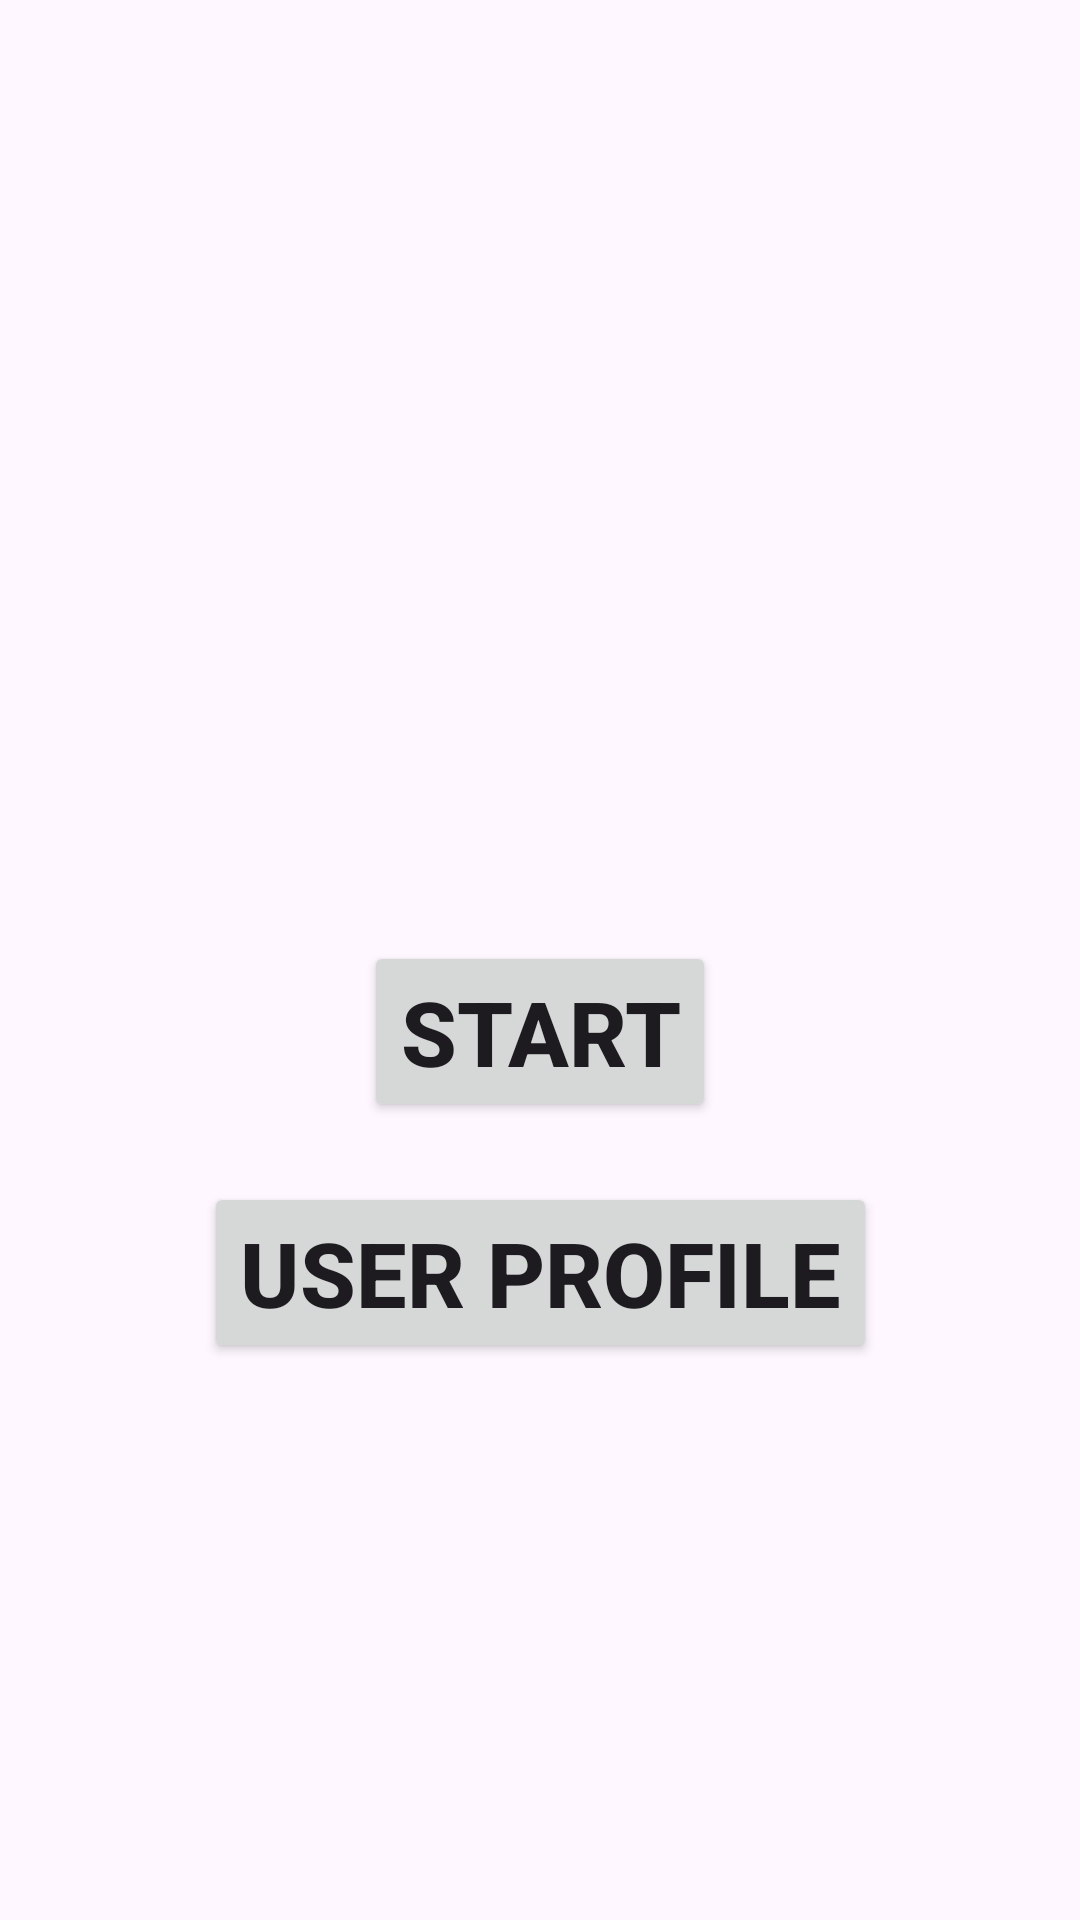

The Android layout XML behind this screen, and the referenced resources:
<!-- AndroidManifest.xml: application theme Theme.MAD_Assignment_1 -->
<!-- res/layout/fragment_menu.xml -->
<?xml version="1.0" encoding="utf-8"?>
<androidx.constraintlayout.widget.ConstraintLayout xmlns:android="http://schemas.android.com/apk/res/android"
    xmlns:tools="http://schemas.android.com/tools"
    xmlns:app="http://schemas.android.com/apk/res-auto"
    tools:context=".Menu"
    android:layout_width="match_parent"
    android:layout_height="match_parent"
    app:layout_constraintTop_toTopOf="parent"
    app:layout_constraintBottom_toBottomOf="parent"
    app:layout_constraintStart_toStartOf="parent"
    app:layout_constraintEnd_toEndOf="parent">

    <androidx.constraintlayout.widget.Guideline
        android:id="@+id/guideline"
        android:layout_width="wrap_content"
        android:layout_height="wrap_content"
        android:orientation="horizontal"
        app:layout_constraintGuide_percent="0.6" />
    <androidx.constraintlayout.widget.Guideline
        android:id="@+id/guideline2"
        android:layout_width="wrap_content"
        android:layout_height="wrap_content"
        android:orientation="vertical"
        app:layout_constraintGuide_percent="0.5" />

    <Button
        android:id="@+id/newGameButton"
        android:layout_width="wrap_content"
        android:layout_height="wrap_content"
        android:layout_margin="10dp"
        android:gravity="center"
        android:text="Start"
        android:textSize="30sp"
        android:textStyle="bold"
        app:layout_constraintBottom_toTopOf="@+id/guideline"
        app:layout_constraintEnd_toEndOf="parent"
        app:layout_constraintStart_toStartOf="parent" />

    <Button
        android:id="@+id/profileButton"
        android:layout_width="wrap_content"
        android:layout_height="wrap_content"
        android:layout_margin="10dp"
        android:text="User Profile"
        android:textSize="30sp"
        android:textStyle="bold"
        app:layout_constraintEnd_toEndOf="parent"
        app:layout_constraintStart_toStartOf="parent"
        app:layout_constraintTop_toTopOf="@+id/guideline" />

    <ImageView
        android:id="@+id/profileOneImage"
        android:layout_width="100dp"
        android:layout_height="100dp"
        android:layout_marginBottom="120dp"
        app:layout_constraintBottom_toTopOf="@+id/newGameButton"
        app:layout_constraintEnd_toStartOf="@+id/guideline2"
        app:layout_constraintHorizontal_bias="0.5"
        app:layout_constraintStart_toStartOf="parent"
        app:layout_constraintTop_toTopOf="parent"
        tools:src="@tools:sample/avatars" />

    <ImageView
        android:id="@+id/profileTwoImage"
        android:layout_width="100dp"
        android:layout_height="100dp"

        android:layout_marginBottom="120dp"
        app:layout_constraintBottom_toTopOf="@+id/newGameButton"
        app:layout_constraintEnd_toEndOf="parent"
        app:layout_constraintHorizontal_bias="0.5"
        app:layout_constraintStart_toStartOf="@+id/guideline2"
        app:layout_constraintTop_toTopOf="parent"
        tools:src="@tools:sample/avatars" />

    <TextView
        android:id="@+id/userOneText"
        android:layout_width="wrap_content"
        android:layout_height="wrap_content"
        android:layout_marginTop="25dp"
        app:layout_constraintEnd_toStartOf="@+id/guideline2"
        app:layout_constraintStart_toStartOf="parent"
        app:layout_constraintTop_toBottomOf="@+id/profileOneImage" />

    <TextView
        android:id="@+id/userTwoText"
        android:layout_width="wrap_content"
        android:layout_height="wrap_content"
        android:layout_marginTop="25dp"
        app:layout_constraintEnd_toEndOf="parent"
        app:layout_constraintStart_toStartOf="@+id/guideline2"
        app:layout_constraintTop_toBottomOf="@+id/profileTwoImage" />
</androidx.constraintlayout.widget.ConstraintLayout>
<!-- resources referenced by this layout -->
<resources>
  <style name="Theme.MAD_Assignment_1" parent="Base.Theme.MAD_Assignment_1" />
  <style name="Base.Theme.MAD_Assignment_1" parent="Theme.Material3.DayNight.NoActionBar">
          
          
      </style>
</resources>
